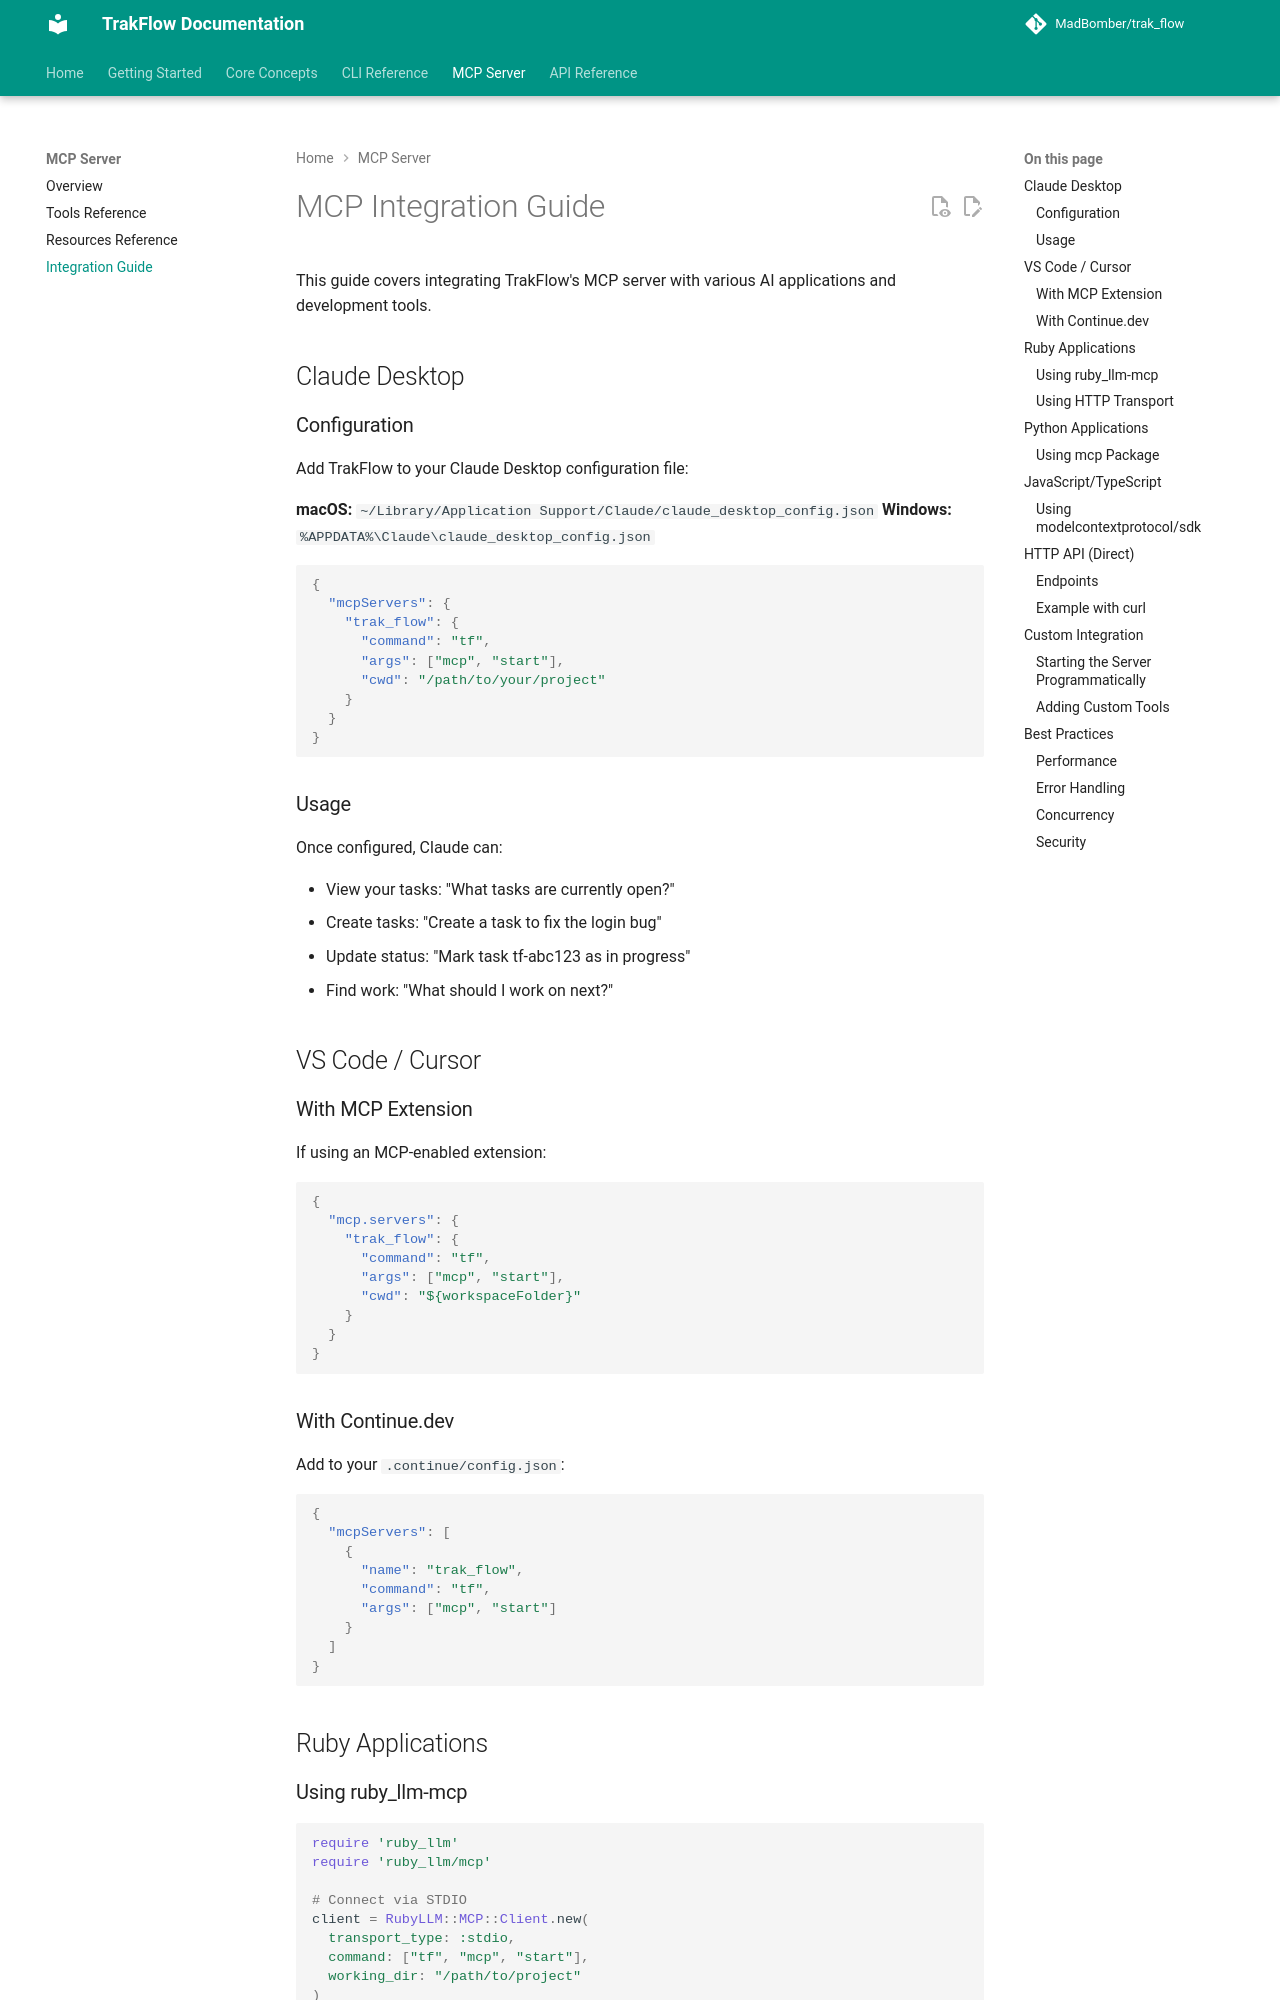

repository: MadBomber/trak_flow · page: mcp/integration/index.html · generator: mkdocs

# MCP Integration Guide

This guide covers integrating TrakFlow's MCP server with various AI applications and development tools.

## Claude Desktop

### Configuration

Add TrakFlow to your Claude Desktop configuration file:

**macOS:** `~/Library/Application Support/Claude/claude_desktop_config.json`
**Windows:** `%APPDATA%\Claude\claude_desktop_config.json`

```json
{
  "mcpServers": {
    "trak_flow": {
      "command": "tf",
      "args": ["mcp", "start"],
      "cwd": "/path/to/your/project"
    }
  }
}
```

### Usage

Once configured, Claude can:

- View your tasks: "What tasks are currently open?"
- Create tasks: "Create a task to fix the login bug"
- Update status: "Mark task tf-abc123 as in progress"
- Find work: "What should I work on next?"

## VS Code / Cursor

### With MCP Extension

If using an MCP-enabled extension:

```json
{
  "mcp.servers": {
    "trak_flow": {
      "command": "tf",
      "args": ["mcp", "start"],
      "cwd": "${workspaceFolder}"
    }
  }
}
```

### With Continue.dev

Add to your `.continue/config.json`:

```json
{
  "mcpServers": [
    {
      "name": "trak_flow",
      "command": "tf",
      "args": ["mcp", "start"]
    }
  ]
}
```

## Ruby Applications
